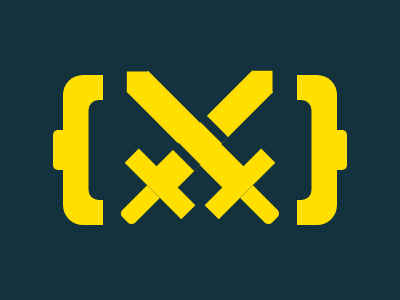

Reproduce this picture with HTML and CSS.

<div class="bracket"></div>
<div class="spade"></div>
<div class="handle"></div>
<div class="spade2"></div>
<div class="handle2"></div>
<div class="tap"></div>
<style>
  html {
    background: #14313e;
  }
  .bracket {
    position: absolute;
    top: 75px;
    left: 63px;
    border-top-left-radius: 20px;
    border-bottom-left-radius: 20px;
    background: #ffdf00;
    width: 40px;
    height: 150px;
    -webkit-box-reflect: right 194px;
  }
  .bracket:before {
    position: absolute;
    top: 50%;
    left: 83%;
    transform: translate(-50%, -50%);
    border-top-left-radius: 10px;
    border-bottom-left-radius: 10px;
    background: #14313e;
    width: 15;
    height: 100;
    content: "";
  }
  .bracket:after {
    position: absolute;
    top: 50%;
    left: -12%;
    transform: translate(-50%, -50%);
    border-top-left-radius: 5px;
    border-bottom-left-radius: 5px;
    background: #ffdf00;
    width: 10;
    height: 40;
    content: "";
  }
  .spade {
    position: absolute;
    top: 82px;
    left: 150px;
    transform: rotate(-45deg) translateX(29px);
    background: #ffdf00;
    width: 30;
    height: 136px;
  }
  .spade:after {
    position: absolute;
    transform: rotate(270deg) translate(22px, 7px);
    border-top: 15px solid transparent;
    border-bottom: 15px solid transparent;
    border-left: 15px solid #ffdf00;
    width: 0;
    height: 0;
    content: "";
  }
  .spade:before {
    position: absolute;
    top: 105px;
    left: 4.5px;
    transform: rotate(90deg);
    background: #ffdf00;
    width: 20;
    height: 80;
    content: "";
  }
  .handle {
    position: absolute;
    top: 180px;
    left: 246px;
    transform: rotate(315deg) translateY(8px);
    border-bottom-left-radius: 5px;
    border-bottom-right-radius: 5px;
    background: #ffdf00;
    width: 18;
    height: 40;
  }
  .spade2 {
    position: absolute;
    top: 82px;
    left: 220px;
    transform: rotate(45deg) translateX(-29px);
    background: #ffdf00;
    width: 30;
    height: 136px;
  }
  .spade2:after {
    position: absolute;
    transform: rotate(270deg) translate(22px, 7px);
    border-top: 15px solid transparent;
    border-bottom: 15px solid transparent;
    border-left: 15px solid #ffdf00;
    width: 0;
    height: 0;
    content: "";
  }
  .spade2::before {
    position: absolute;
    top: 105px;
    left: 4.5px;
    transform: rotate(90deg);
    background: #ffdf00;
    width: 20;
    height: 80;
    content: "";
  }
  .handle2 {
    position: absolute;
    top: 180px;
    left: 136px;
    transform: rotate(-315deg) translateY(8px);
    border-bottom-left-radius: 5px;
    border-bottom-right-radius: 5px;
    background: #ffdf00;
    width: 18;
    height: 40;
  }
   .tap{
    position: absolute;
    top: 120px;
    left: 130px;
    transform: rotate(45deg) translateY(-45px) translateX(52px);
    background: #14313E;
    width: 31;
    height: 9;
    -webkit-box-reflect: below 30px;
  }
</style>
